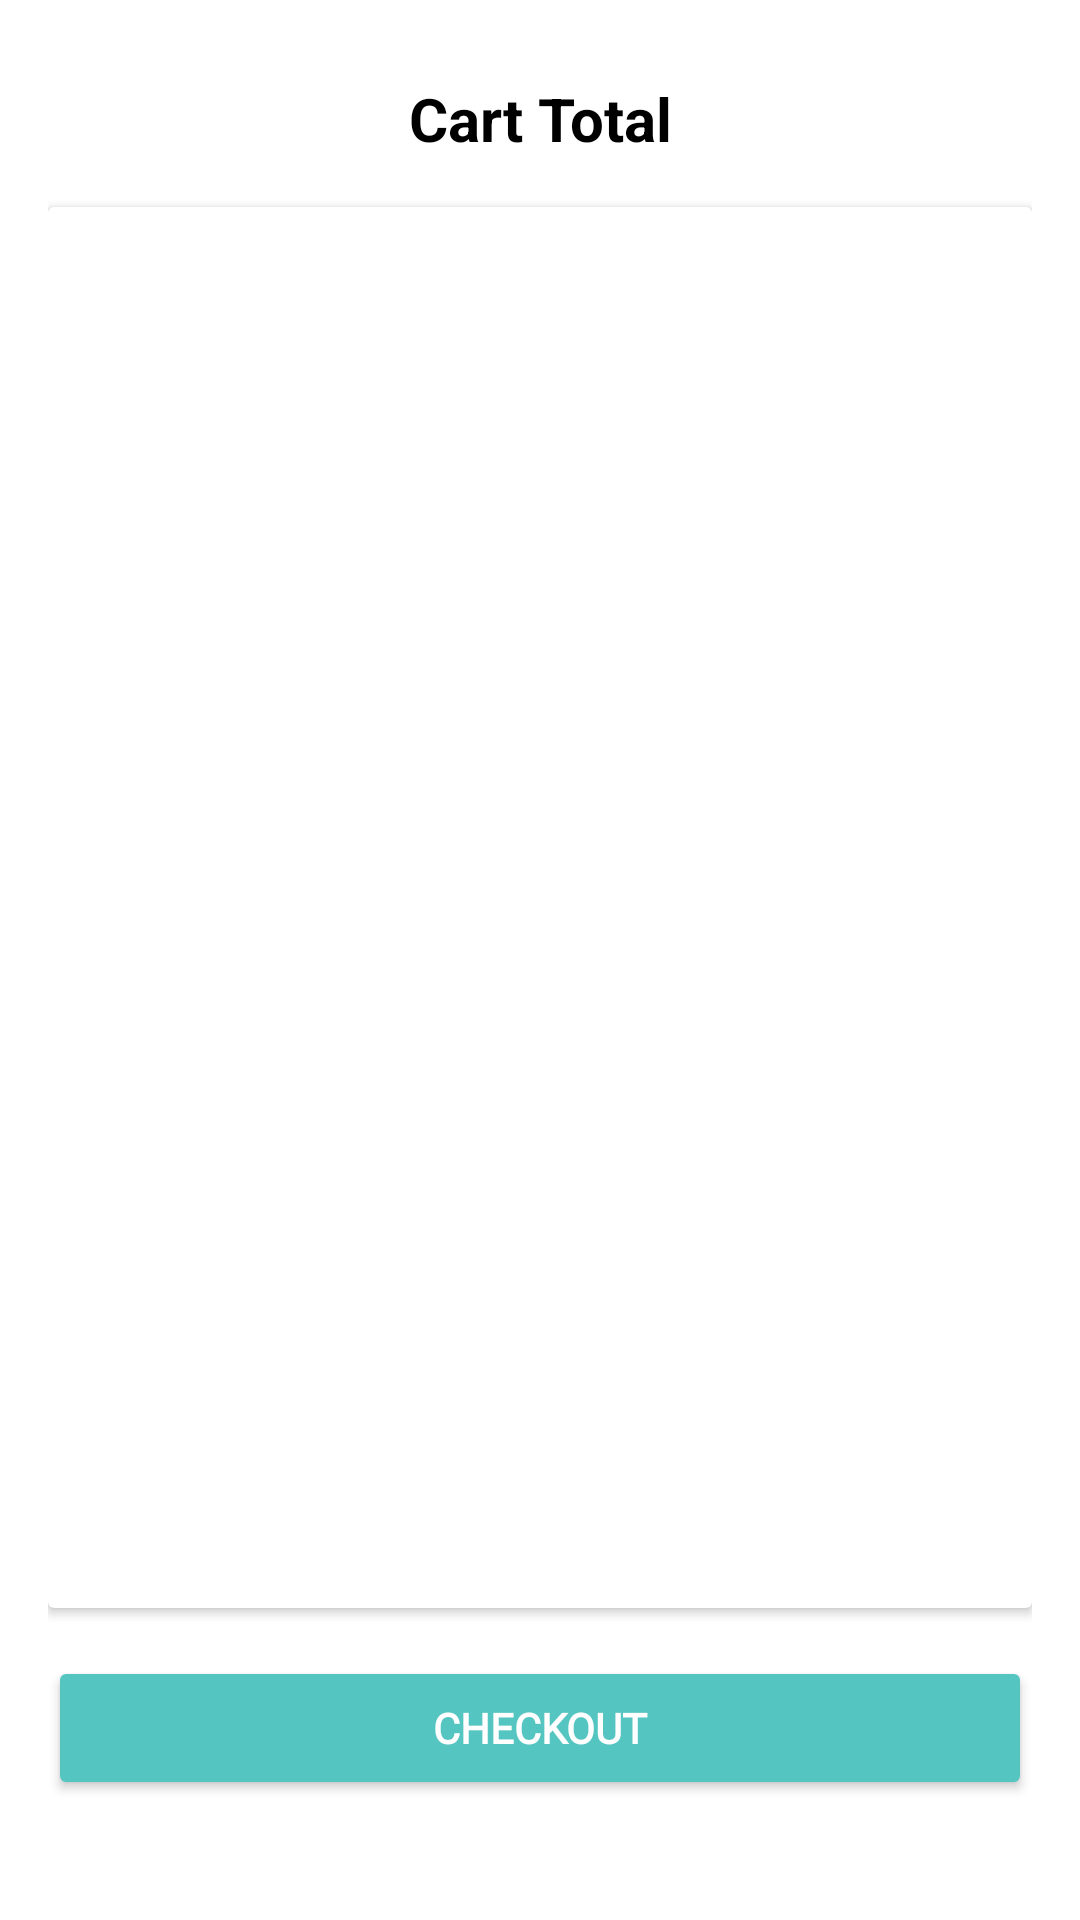

Android layout source for this screen:
<!-- AndroidManifest.xml: application theme Theme.ZenKart -->
<!-- res/layout/fragment_cart.xml -->
<?xml version="1.0" encoding="utf-8"?>
<layout xmlns:android="http://schemas.android.com/apk/res/android"
    xmlns:app="http://schemas.android.com/apk/res-auto"
    android:background="@drawable/ic_bg">

    <androidx.constraintlayout.widget.ConstraintLayout
        android:layout_width="match_parent"
        android:layout_height="match_parent"
        android:padding="16dp">

        
        <TextView
            android:id="@+id/cartTotalTextView"
            android:layout_width="wrap_content"
            android:layout_height="wrap_content"
            android:text="Cart Total"
            android:textSize="20sp"
            android:textColor="@android:color/black"
            android:textStyle="bold"
            app:layout_constraintTop_toTopOf="parent"
            app:layout_constraintStart_toStartOf="parent"
            app:layout_constraintEnd_toEndOf="parent"
            android:gravity="center"
            android:layout_marginTop="10dp"
            android:layout_marginBottom="8dp" />

        
        <androidx.cardview.widget.CardView
            android:layout_width="match_parent"
            android:layout_height="0dp"
            android:elevation="4dp"
            android:layout_marginBottom="16dp"
            android:layout_marginTop="16dp"
            app:layout_constraintTop_toBottomOf="@id/cartTotalTextView"
            app:layout_constraintBottom_toTopOf="@id/checkoutButton"
            app:layout_constraintStart_toStartOf="parent"
            app:layout_constraintEnd_toEndOf="parent">

            <ListView
                android:id="@+id/cartItemsListView"
                android:layout_width="match_parent"
                android:layout_height="match_parent"
                android:divider="@android:color/darker_gray"
                android:dividerHeight="1dp" />
        </androidx.cardview.widget.CardView>

        
        <Button
            android:id="@+id/checkoutButton"
            android:layout_width="match_parent"
            android:layout_height="wrap_content"
            android:text="Checkout"
            android:textColor="@android:color/white"
            android:fontFamily="@font/montserrat_regular"
            android:backgroundTint="@color/colorAccent"
            android:textStyle="bold"
            android:elevation="4dp"
            app:layout_constraintBottom_toBottomOf="parent"
            app:layout_constraintStart_toStartOf="parent"
            app:layout_constraintEnd_toEndOf="parent"
            android:layout_marginBottom="24dp"
            android:layout_marginTop="8dp" />
    </androidx.constraintlayout.widget.ConstraintLayout>
</layout>
<!-- resources referenced by this layout -->
<resources>
  <color name="colorAccent">#54C5C0</color>
  <!-- drawable ic_bg: jpg bitmap (drawable, 17900 bytes) -->
  <style name="Theme.ZenKart" parent="Theme.MaterialComponents.DayNight.NoActionBar">
          
          <item name="colorPrimary">@color/purple_500</item>
          <item name="colorPrimaryVariant">@color/purple_700</item>
          <item name="colorOnPrimary">@color/white</item>
          
          <item name="colorSecondary">@color/teal_200</item>
          <item name="colorSecondaryVariant">@color/teal_700</item>
          <item name="colorOnSecondary">@color/black</item>
          
          <item name="android:statusBarColor">?attr/colorPrimaryVariant</item>
          
      </style>
  <color name="purple_500">#FF6200EE</color>
  <color name="purple_700">#FF3700B3</color>
  <color name="white">#FFFFFFFF</color>
  <color name="teal_200">#FF03DAC5</color>
  <color name="teal_700">#FF018786</color>
  <color name="black">#FF000000</color>
</resources>
